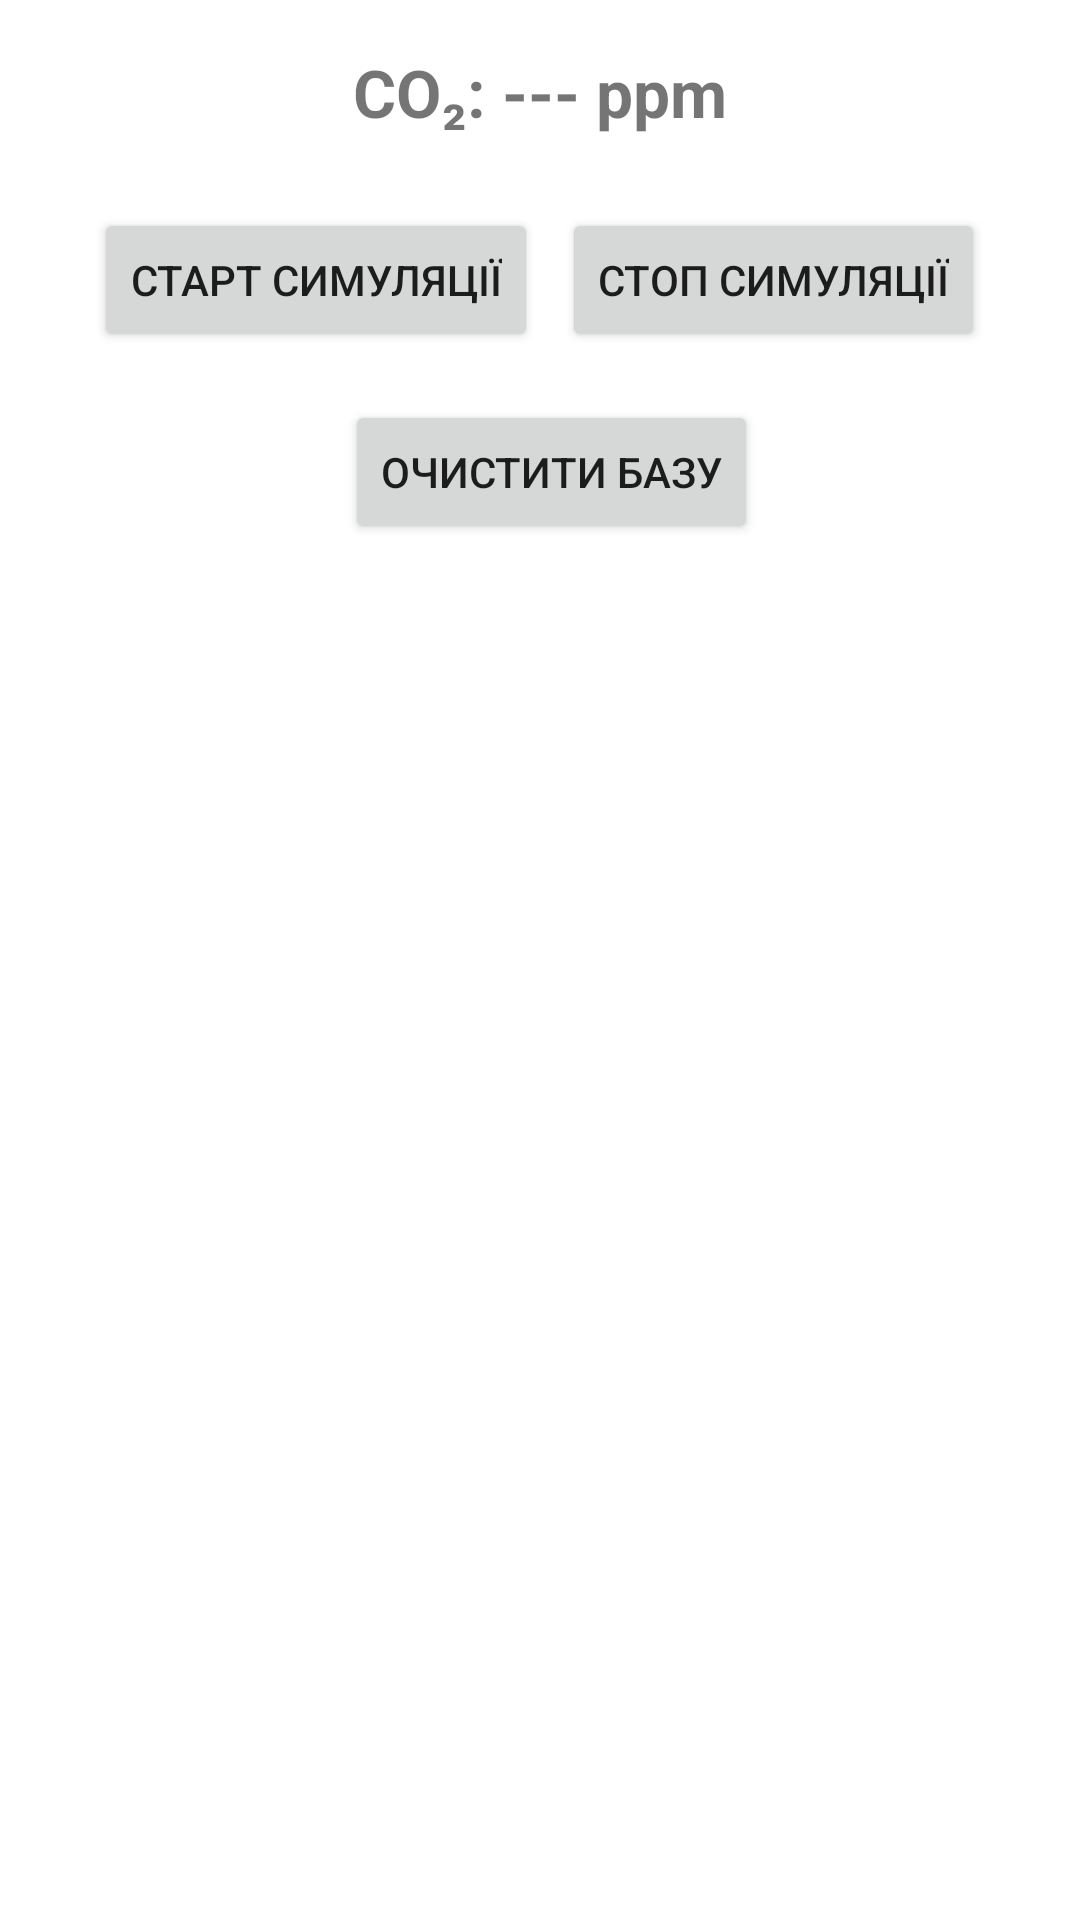

This screen was rendered from an Android layout file. Write that file and the resources it references.
<!-- AndroidManifest.xml: application theme Theme.Co2monitor -->
<!-- res/layout/fragment_current.xml -->
<?xml version="1.0" encoding="utf-8"?>
<ScrollView xmlns:android="http://schemas.android.com/apk/res/android"
    android:layout_width="match_parent"
    android:layout_height="match_parent"
    android:padding="16dp">

    <LinearLayout
        android:layout_width="match_parent"
        android:layout_height="wrap_content"
        android:orientation="vertical"
        android:gravity="center_horizontal">

        
        <TextView
            android:id="@+id/tvCurrentValue"
            android:layout_width="wrap_content"
            android:layout_height="wrap_content"
            android:text="CO₂: --- ppm"
            android:textSize="22sp"
            android:textStyle="bold"
            android:layout_marginBottom="24dp" />

        
        <LinearLayout
            android:layout_width="match_parent"
            android:layout_height="wrap_content"
            android:orientation="horizontal"
            android:gravity="center">

            <Button
                android:id="@+id/btnStart"
                android:text="Старт симуляції"
                android:layout_width="wrap_content"
                android:layout_height="wrap_content" />

            <Button
                android:id="@+id/btnStop"
                android:text="Стоп симуляції"
                android:layout_width="wrap_content"
                android:layout_height="wrap_content"
                android:layout_marginStart="8dp" />
        </LinearLayout>

        <LinearLayout
            android:layout_width="match_parent"
            android:layout_height="wrap_content"
            android:orientation="horizontal"
            android:gravity="center"
            android:layout_marginTop="16dp">


            <Button
                android:id="@+id/btnClear"
                android:text="Очистити базу"
                android:layout_width="wrap_content"
                android:layout_height="wrap_content"
                android:layout_marginStart="8dp" />
        </LinearLayout>

    </LinearLayout>
</ScrollView>
<!-- resources referenced by this layout -->
<resources>
  <style name="Theme.Co2monitor" parent="Theme.AppCompat.Light.NoActionBar">
          
          <item name="colorPrimary">@color/purple_500</item>
          <item name="colorPrimaryDark">@color/purple_700</item>
          <item name="colorAccent">@color/teal_200</item>
  
          
          <item name="android:windowBackground">@android:color/white</item>
      </style>
  <color name="purple_500">#FF6200EE</color>
  <color name="purple_700">#FF3700B3</color>
  <color name="teal_200">#FF03DAC5</color>
</resources>
